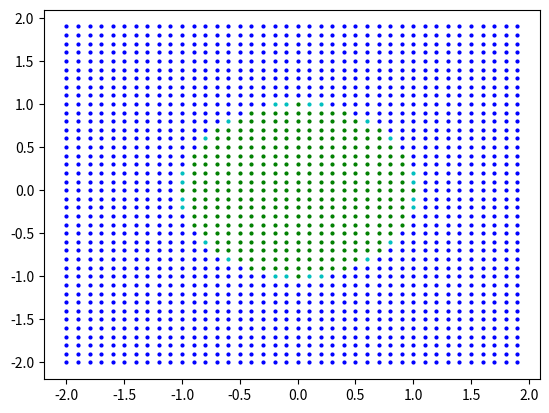

This chart was generated by the following Python code:
 #iter-tools
import operator
import itertools
import math
import matplotlib.pyplot as plt
import numpy as np

def step(x):
    if x>0: return 1
    else: return 0

def sigmoid(x):
    return 1 / (1 + pow(math.e, -x))

def perceptron(A, w, b, x):
    return A(dot(w,x)+b)

def dot(w,x):
    sum=0
    for i in range(len(w)):
        sum+= w[i]*x[i]
    return sum
   
def circle_perceptron(x,y):
    A= perceptron(sigmoid, (0,1), 1, (x,y))
    B= perceptron(sigmoid, (0,-1), 1, (x,y))
    C= perceptron(sigmoid, (-1,0), 1, (x,y))
    D= perceptron(sigmoid, (1,0), 1, (x,y))
    E= perceptron(sigmoid, (1,1,1,1), -3.5, (A,B,C,D))
    return E

def circleeqn(x,y):
    return math.pow(x,2)+math.pow(y,2)
 
if __name__ == "__main__":
    threshold=0.3399
    correct=0
    for x in np.arange(-20, 20):
        for y in np.arange(-20, 20):
            P= circle_perceptron(x*0.1,y*0.1)
            val = circleeqn(x*0.1,y*0.1) #expected output
            if P<=threshold and val>1: 
                plt.plot([x*0.1], [y*0.1],'bo', markersize=2)
                correct+=1
            elif P>threshold and val<=1: 
                plt.plot([x*0.1], [y*0.1],'go', markersize=2)
                correct+=1
            elif P<=threshold and val<=1: plt.plot([x*0.1], [y*0.1],'yo', markersize=2)
            elif P>threshold and val>1: plt.plot([x*0.1], [y*0.1], 'co', markersize=2)
    print(correct)
    plt.show()
       
